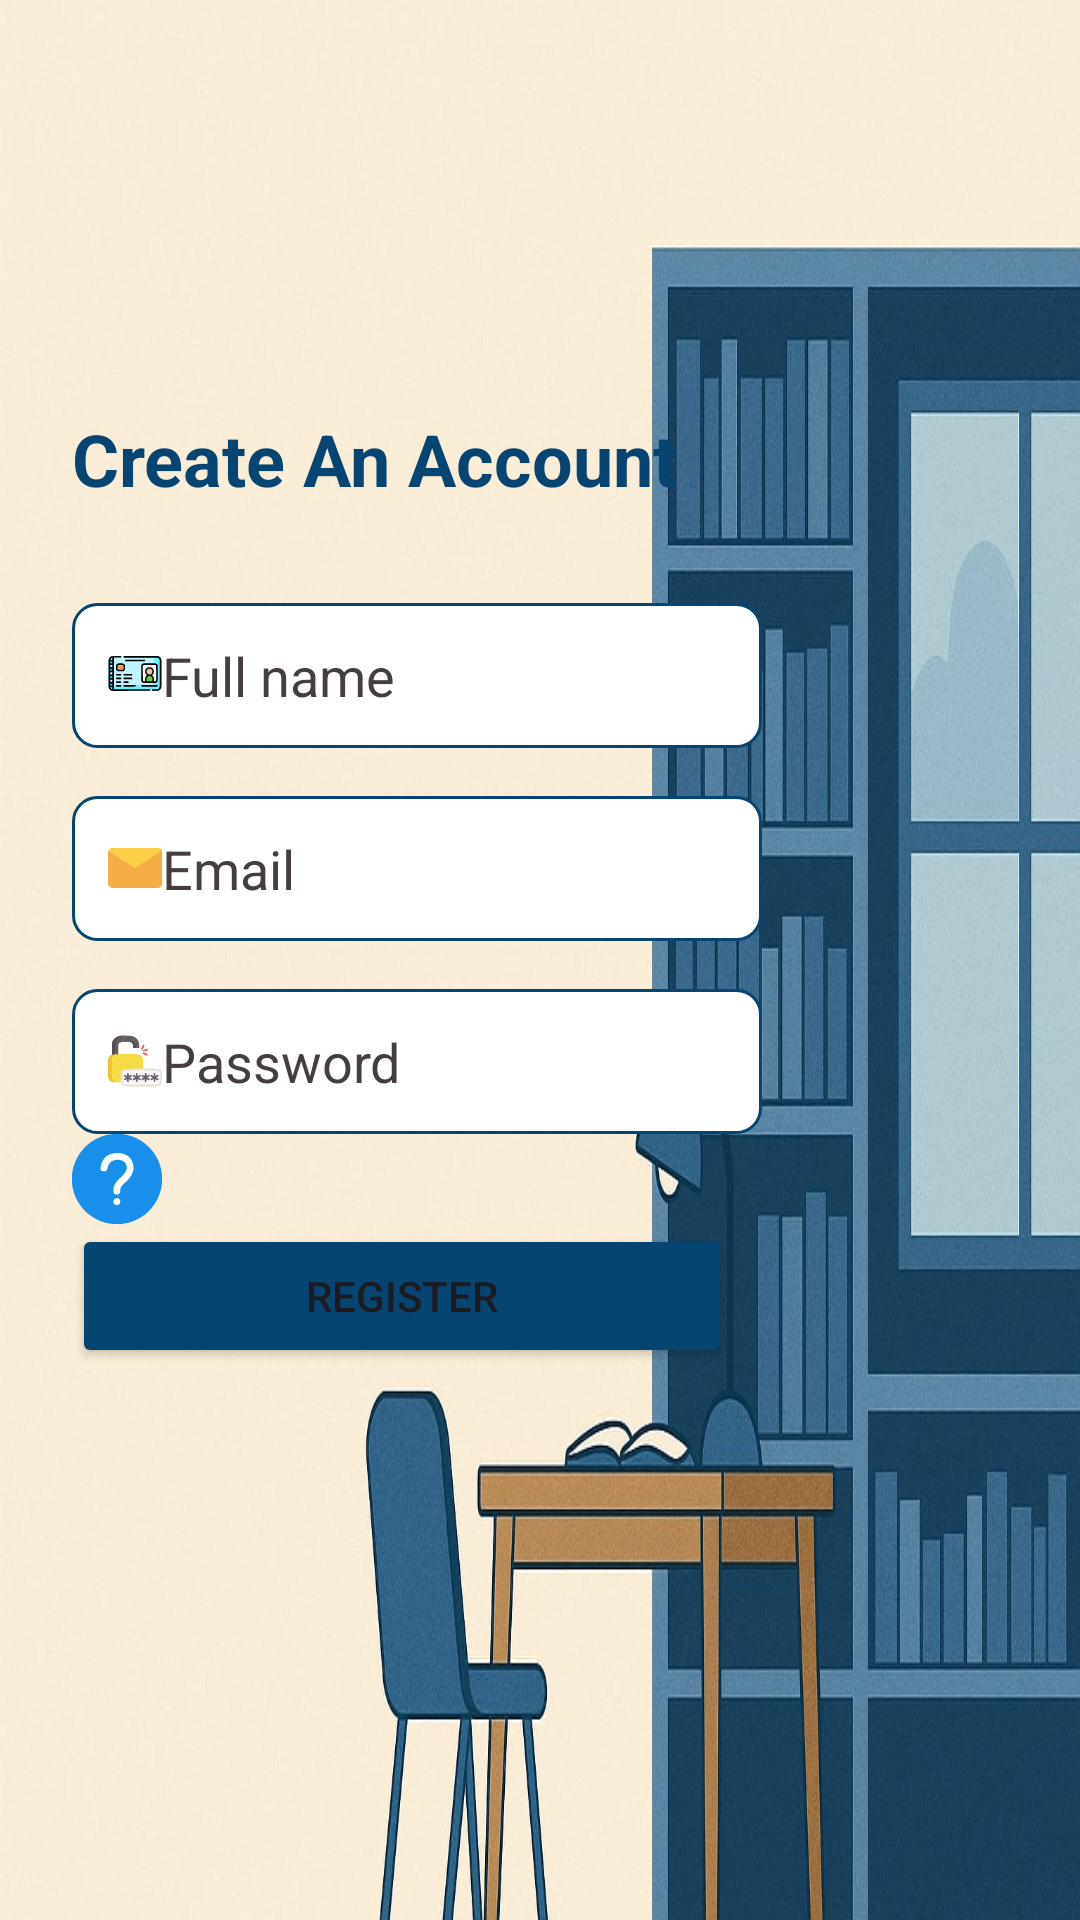

Android layout source for this screen:
<!-- AndroidManifest.xml: application theme Theme.Chairbnb -->
<!-- res/layout/activity_sign_up.xml -->
<?xml version="1.0" encoding="utf-8"?>
<androidx.appcompat.widget.LinearLayoutCompat xmlns:android="http://schemas.android.com/apk/res/android"
    xmlns:tools="http://schemas.android.com/tools"
    android:layout_width="match_parent"
    android:layout_height="match_parent"
    android:background="@drawable/lib_connect"
    android:gravity="center"
    android:orientation="vertical"
    android:padding="24dp"
    tools:ignore="HardcodedText">

    <com.google.android.material.textview.MaterialTextView
        android:id="@+id/registerTitle"
        android:layout_width="wrap_content"
        android:layout_height="wrap_content"
        android:layout_gravity="start"
        android:layout_marginBottom="32dp"
        android:text="Create An Account"
        android:textColor="@color/blue"
        android:textSize="24sp"
        android:textStyle="bold" />

    <androidx.appcompat.widget.AppCompatEditText
        android:id="@+id/userNameEditText"
        android:layout_width="@dimen/signUp_width"
        android:layout_height="wrap_content"
        android:layout_gravity="start"
        android:layout_marginBottom="16dp"
        android:background="@drawable/my_edit_text"
        android:drawableStart="@drawable/id_card"
        android:hint="@string/full_name"
        android:inputType="textEmailAddress"
        android:padding="12dp"
        android:textColor="@color/black"
        android:textColorHint="@color/hint" />

    <androidx.appcompat.widget.AppCompatEditText
        android:id="@+id/emailEditText"
        android:layout_width="@dimen/signUp_width"
        android:layout_height="wrap_content"
        android:layout_gravity="start"
        android:layout_marginBottom="16dp"
        android:background="@drawable/my_edit_text"
        android:drawableStart="@drawable/email"
        android:hint="@string/email"
        android:inputType="textEmailAddress"
        android:padding="12dp"
        android:textColor="@color/black"
        android:textColorHint="@color/hint" />

    <androidx.appcompat.widget.AppCompatEditText
        android:id="@+id/passwordEditText"
        android:layout_width="@dimen/signUp_width"
        android:layout_height="wrap_content"
        android:layout_gravity="start"
        android:layout_marginBottom="0dp"
        android:background="@drawable/my_edit_text"
        android:drawableStart="@drawable/password"
        android:hint="@string/password"
        android:inputType="textPassword"
        android:padding="12dp"
        android:textColor="@color/black"
        android:textColorHint="@color/hint" />

    <androidx.appcompat.widget.AppCompatImageButton
        android:id="@+id/passInfoButton"
        android:layout_width="30dp"
        android:layout_height="30dp"
        android:layout_gravity="start"
        android:background="@drawable/question_mark" />

    <Button
        android:id="@+id/registerButton"
        android:layout_width="220dp"
        android:layout_height="wrap_content"
        android:layout_gravity="start"
        android:backgroundTint="@color/blue"
        android:text="@string/register" />

    <com.google.android.material.textview.MaterialTextView
        android:id="@+id/completeTextView"
        android:layout_width="wrap_content"
        android:layout_height="wrap_content"
        android:layout_marginTop="20dp"
        android:textColor="@color/red"
        android:textSize="20sp"
        android:visibility="invisible" />
</androidx.appcompat.widget.LinearLayoutCompat>
<!-- resources referenced by this layout -->
<resources>
  <color name="black">#FF000000</color>
  <color name="blue">#064472</color>
  <color name="hint">#463D3D</color>
  <color name="red">#FF0000</color>
  <dimen name="signUp_width">230dp</dimen>
  <!-- drawable email: vector/xml drawable (drawable, 5986 chars, omitted) -->
  <!-- drawable id_card: vector/xml drawable (drawable, 33557 chars, omitted) -->
  <!-- drawable lib_connect: jpg bitmap (drawable, 105302 bytes) -->
  <!-- drawable my_edit_text (drawable) -->
  <shape xmlns:android="http://schemas.android.com/apk/res/android"
      android:shape="rectangle">
      <solid android:color="#FFFFFF" />
      <stroke
          android:width="1dp"
          android:color="#064472" /> 
      <corners android:radius="8dp" />
  </shape>
  <!-- drawable password: vector/xml drawable (drawable, 20607 chars, omitted) -->
  <!-- drawable question_mark: vector/xml drawable (drawable, 3527 chars, omitted) -->
  <string name="email">Email</string>
  <string name="full_name">Full name</string>
  <string name="password">Password</string>
  <string name="register">Register</string>
  <style name="Theme.Chairbnb" parent="Base.Theme.Chairbnb" />
  <style name="Base.Theme.Chairbnb" parent="Theme.Material3.DayNight.NoActionBar">
          
          
      </style>
</resources>
